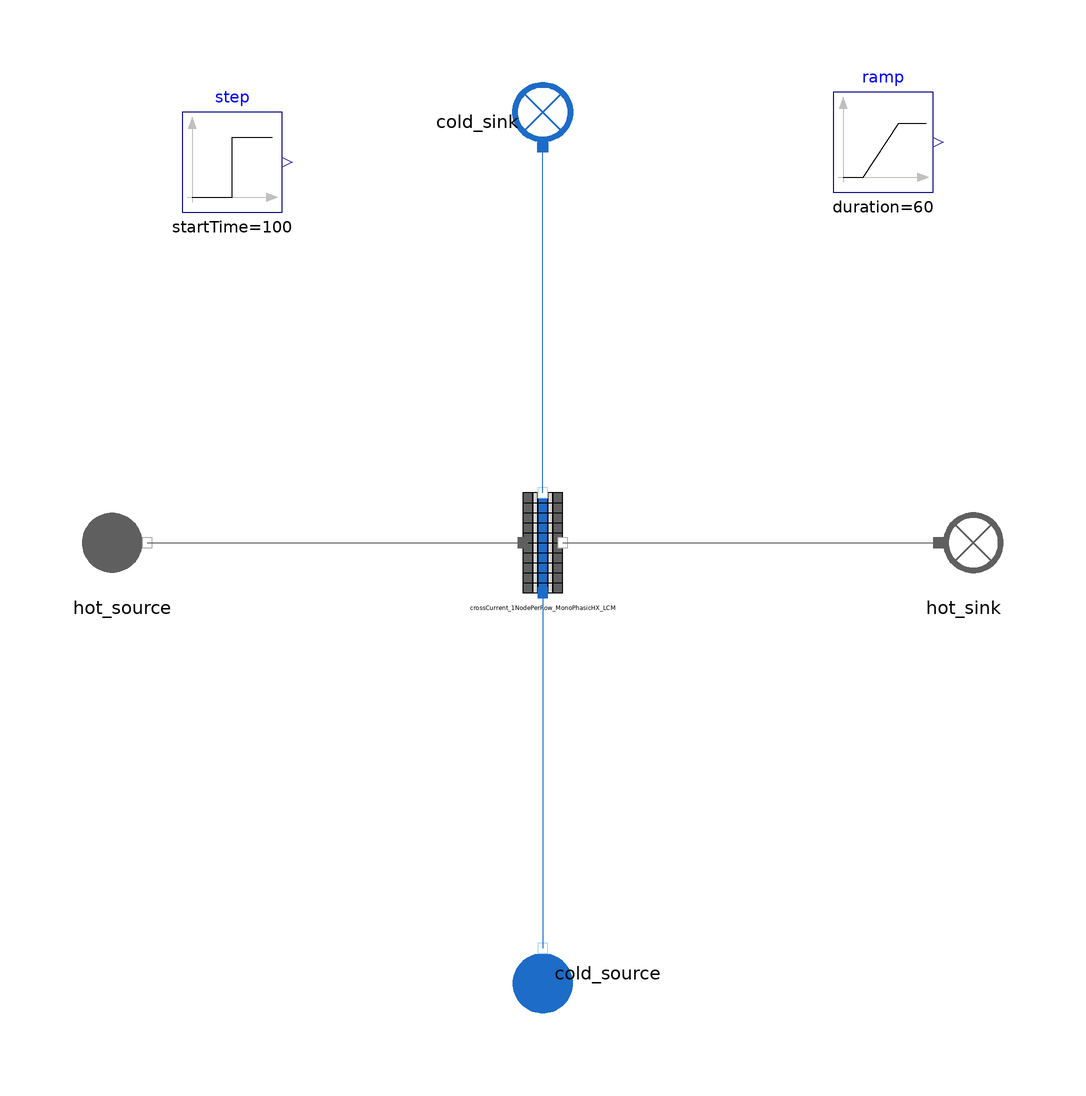

The Modelica model whose source follows is shown above as a component diagram (icons at their Placement, wires along their Line points).

model Base_model_OHTC_Test3
  import MetroscopeModelingLibrary.Utilities.Units;
  import MetroscopeModelingLibrary.Utilities.Units.Inputs;

    // Boundary conditions
  input Real P_hot_source(start = 1, min = 0, nominal = 1) "barA";
  input Real Q_hot_source(start = 661.61) "kg/s";
  input Utilities.Units.Temperature T_hot_source(start = 619.8) "degC";

  input Real P_cold_source(start = 165.4, min = 1.5, nominal = 100) "barA";
  input Utilities.Units.MassFlowRate Q_cold_source(start = 88.08) "kg/s";
  input Real T_cold_source(start = 535.5, min = 130, nominal = 150) "degC";

  WaterSteam.BoundaryConditions.Source cold_source annotation (Placement(transformation(
        extent={{-10,-10},{10,10}},
        rotation=90,
        origin={0,-86})));
  WaterSteam.BoundaryConditions.Sink cold_sink annotation (Placement(transformation(extent={{10,-10},{-10,10}},
        rotation=270,
        origin={0,84})));
  FlueGases.BoundaryConditions.Source hot_source annotation (Placement(transformation(extent={{-94,-10},{-74,10}})));
  FlueGases.BoundaryConditions.Sink hot_sink annotation (Placement(transformation(extent={{74,-10},{94,10}})));
  Modelica.Blocks.Sources.Step step(height=100, startTime=100) annotation (Placement(transformation(extent={{-72,66},{-52,86}})));
  Modelica.Blocks.Sources.Ramp ramp(
    height=-20,
    duration=60,
    startTime=300) annotation (Placement(transformation(extent={{58,70},{78,90}})));
  HeatExchangers.One_pass_HX.CrossCurrent_1NodePerRow_MonoPhasicHX_LCM
                                                                     crossCurrent_1NodePerRow_MonoPhasicHX_LCM(
    D_out=38.1e-3,
    e=5.2e-3,
    L=19.81,
    N_tubes_row=126,
    Rows=4,
    fg_path_width=14.52,
    S_T=88e-3,
    S_L=117e-3,
    S_f=0.00833,
    H_fin=0.01295,
    e_fin=0.8e-3,
    eff_fins=0.75,
    N=10)                                                                                                    annotation (Placement(transformation(extent={{-10,-10},{10,10}})));
equation
  hot_source.Xi_out = {0.7481,0.1392,0.0525,0.0601,0.0};
  hot_source.P_out = P_hot_source*1e5;
  hot_source.T_out = T_hot_source + 273.15 + ramp.y;
  hot_source.Q_out = - Q_hot_source + step.y;

  cold_source.P_out = P_cold_source*1e5;
  cold_source.T_out = 273.15 + T_cold_source;
  cold_source.Q_out = - Q_cold_source;

  connect(hot_source.C_out, crossCurrent_1NodePerRow_MonoPhasicHX_LCM.fg_inlet) annotation (Line(points={{-79,0},{-4,0}}, color={95,95,95}));
  connect(crossCurrent_1NodePerRow_MonoPhasicHX_LCM.fg_outlet, hot_sink.C_in) annotation (Line(points={{4,0},{79,0}}, color={95,95,95}));
  connect(crossCurrent_1NodePerRow_MonoPhasicHX_LCM.water_inlet, cold_source.C_out) annotation (Line(points={{0,-10},{0,-45.5},{2.77556e-16,-45.5},{2.77556e-16,-81}}, color={28,108,200}));
  connect(crossCurrent_1NodePerRow_MonoPhasicHX_LCM.water_outlet, cold_sink.C_in) annotation (Line(points={{0,10},{0,44.5},{-9.4369e-16,44.5},{-9.4369e-16,79}}, color={28,108,200}));
  annotation (Icon(coordinateSystem(preserveAspectRatio=false), graphics={
        Ellipse(lineColor={0,140,72},
                fillColor={255,255,255},
                fillPattern=FillPattern.Solid,
                extent={{-100,-100},{100,100}}),
        Polygon(lineColor={0,140,72},
                fillColor={0,140,72},
                pattern=LinePattern.None,
                fillPattern=FillPattern.Solid,
                points={{-36,60},{64,0},{-36,-60},{-36,60}})}),  Diagram(coordinateSystem(preserveAspectRatio=false)),
    experiment(
      StopTime=500,
      __Dymola_NumberOfIntervals=1000,
      __Dymola_Algorithm="Dassl"));
end Base_model_OHTC_Test3;